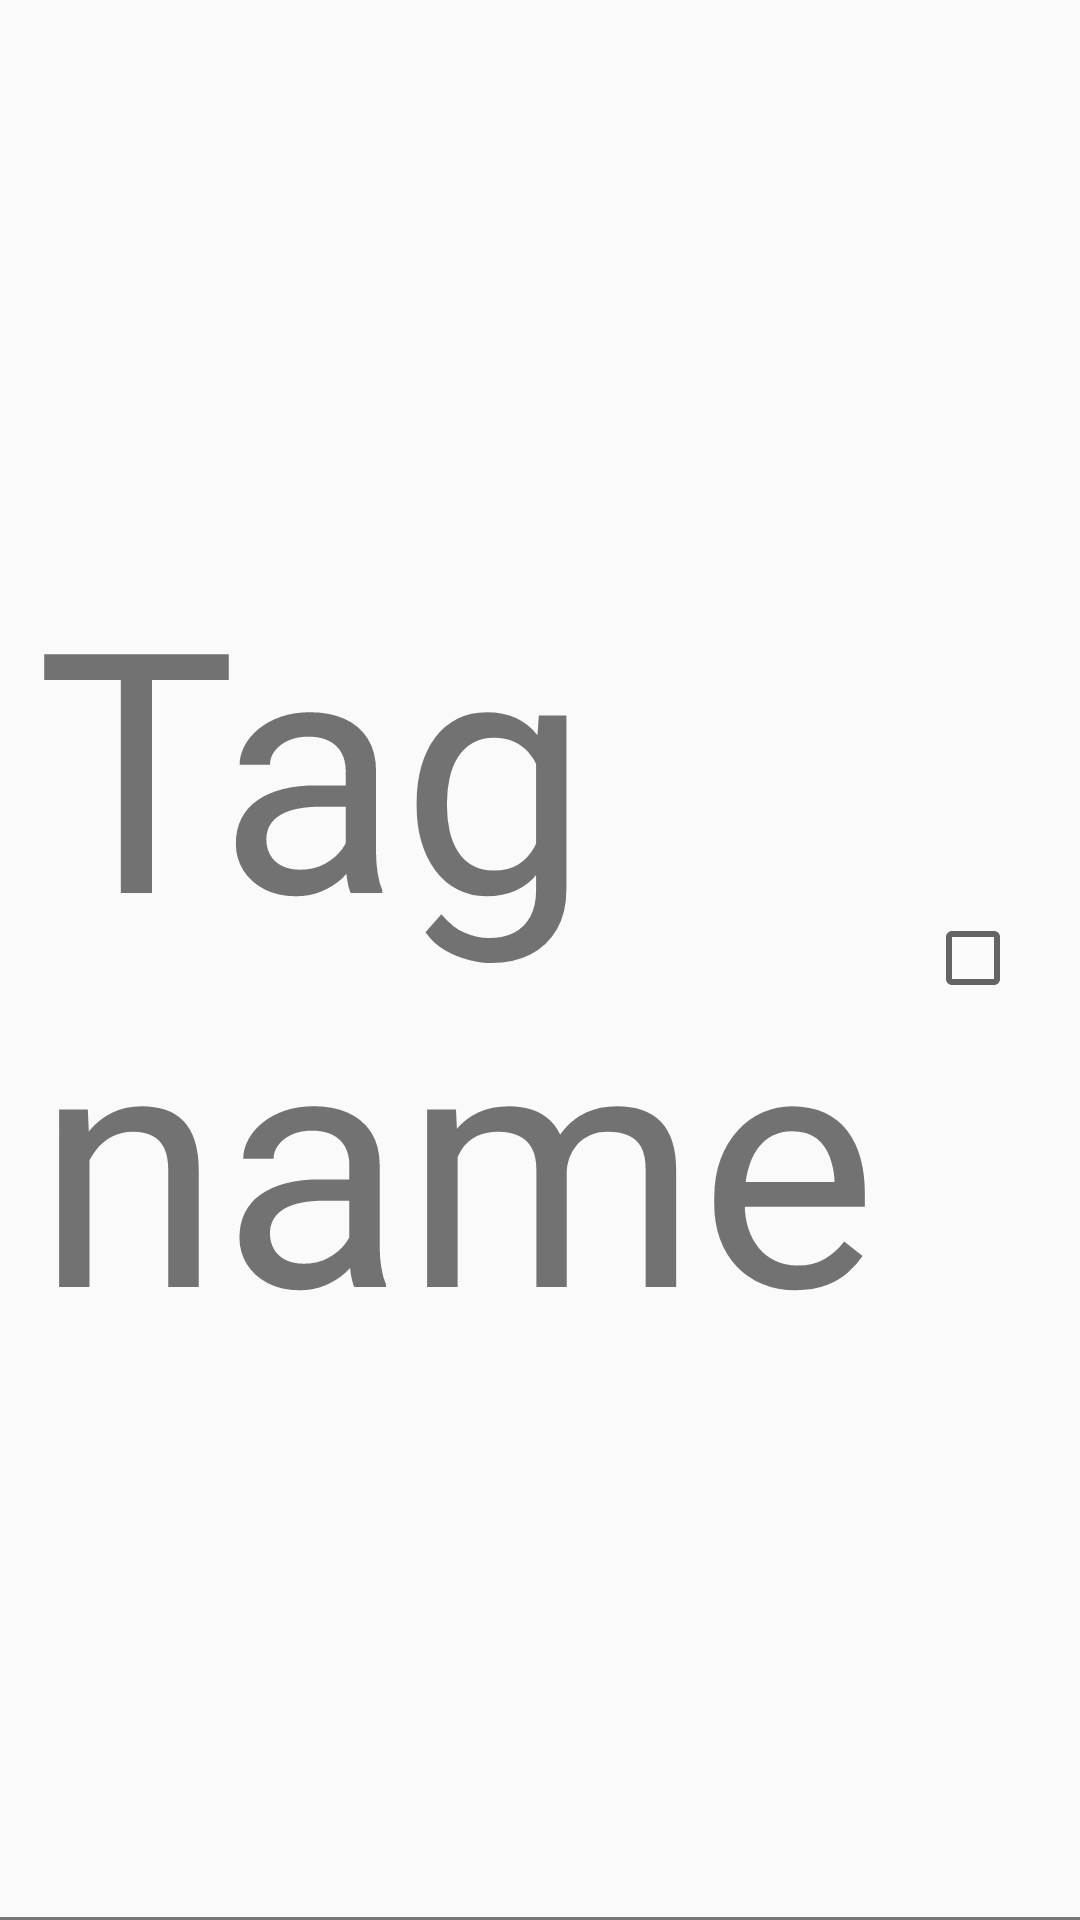

The Android layout XML behind this screen, and the referenced resources:
<!-- AndroidManifest.xml: application theme AppTheme -->
<!-- res/layout/dd_tags_recycler_entry.xml -->
<?xml version="1.0" encoding="utf-8"?>
<RelativeLayout xmlns:android="http://schemas.android.com/apk/res/android"
    android:orientation="vertical"
    android:layout_width="match_parent"
    android:layout_height="50dp">

    <LinearLayout
        android:layout_width="match_parent"
        android:layout_height="match_parent"
        android:layout_above="@+id/tempddTagREntry">

        <TextView
            android:id="@+id/ddTagEntryText"
            android:layout_width="0dp"
            android:layout_height="match_parent"
            android:layout_weight="6"
            android:text="Tag name"
            android:padding="12dp"
            android:gravity="center_vertical"
            android:autoSizeTextType="uniform" />

        <CheckBox
            android:id="@+id/ddTagEntryCheckBox"
            android:layout_width="0dp"
            android:layout_height="match_parent"
            android:layout_weight="1"
            android:gravity="center" />

    </LinearLayout>

    <View
        android:id="@+id/tempddTagREntry"
        android:layout_width="match_parent"
        android:layout_height="1dp"
        android:background="@color/blackFadedTextColor"
        android:layout_alignParentBottom="true" />

</RelativeLayout>
<!-- resources referenced by this layout -->
<resources>
  <color name="blackFadedTextColor">#85000000</color>
  <style name="AppTheme" parent="Theme.AppCompat.Light.DarkActionBar">
          
          <item name="colorPrimary">@color/colorPrimary</item>
          <item name="colorPrimaryDark">@color/colorPrimaryDark</item>
          <item name="colorAccent">@color/colorAccent</item>
          <item name="android:actionBarStyle">@style/MyActionBarTheme</item>
      </style>
  <color name="colorPrimary">#810030</color>
  <color name="colorPrimaryDark">#53001F</color>
  <color name="colorAccent">#810030</color>
  <style name="MyActionBarTheme" parent="@style/Widget.AppCompat.Light.ActionBar.Solid.Inverse">
          
          <item name="android:icon">@color/primaryTextColor</item>
          <item name="android:colorAccent">@color/primaryTextColor</item>
      </style>
  <color name="primaryTextColor">#FFFFFF</color>
</resources>
